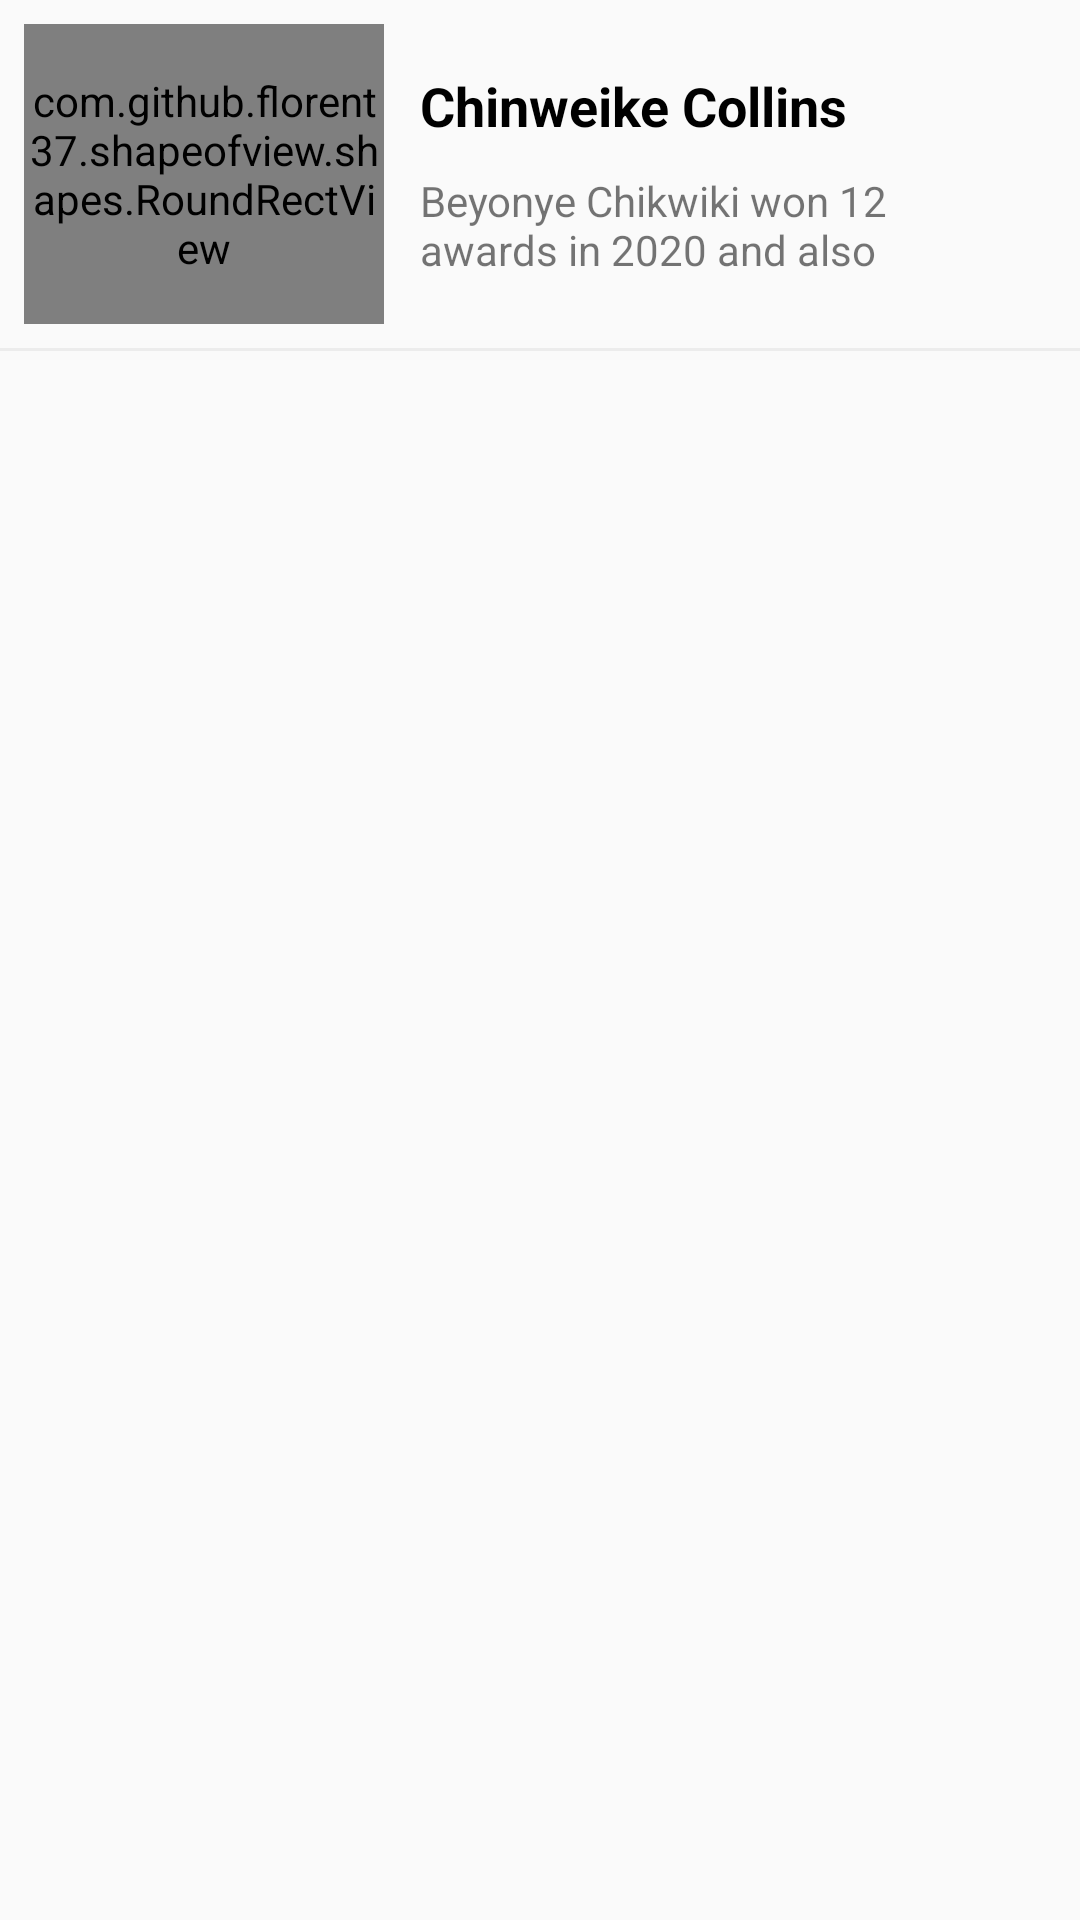

Layout XML and referenced resources for this Android screen:
<!-- AndroidManifest.xml: application theme AppTheme -->
<!-- res/layout/adapter_item_saved_facts.xml -->
<?xml version="1.0" encoding="utf-8"?>
<LinearLayout
    xmlns:android="http://schemas.android.com/apk/res/android"
    xmlns:tools="http://schemas.android.com/tools"
    xmlns:app="http://schemas.android.com/apk/res-auto"
    android:layout_width="match_parent"
    android:layout_height="wrap_content"
    android:orientation="vertical"
    android:id="@+id/savedItemWrapper">
    <LinearLayout
        android:layout_width="match_parent"
        android:layout_height="wrap_content"
        android:orientation="horizontal"
        android:padding="8dp"
        android:gravity="center_vertical">
        <com.github.florent37.shapeofview.shapes.RoundRectView
            android:layout_width="120dp"
            android:layout_height="100dp"
            app:shape_roundRect_bottomLeftRadius="10dp"
            app:shape_roundRect_bottomRightRadius="10dp"
            app:shape_roundRect_topLeftRadius="10dp"
            app:shape_roundRect_topRightRadius="10dp"
            app:shape_roundRect_borderColor="@android:color/black"
            app:shape_roundRect_borderWidth="0dp">
            <ImageView
                android:id="@+id/savedItemImgBg"
                android:layout_width="match_parent"
                android:layout_height="match_parent"
                android:src="@drawable/a_item_bg3"
                tools:ignore="ContentDescription"
                android:adjustViewBounds="true"
                android:scaleType="centerCrop"/>
        </com.github.florent37.shapeofview.shapes.RoundRectView>
        <LinearLayout
            android:layout_width="0dp"
            android:layout_height="wrap_content"
            android:orientation="vertical"
            android:layout_weight="1"
            android:padding="12dp">
            <TextView
                android:id="@+id/savedItemUserName"
                android:layout_width="wrap_content"
                android:layout_height="wrap_content"
                android:text="Chinweike Collins"
                android:textColor="#000"
                android:textStyle="bold"
                android:textSize="18sp"/>
            <TextView
                android:id="@+id/savedItemUserDesc"
                android:layout_width="wrap_content"
                android:layout_height="wrap_content"
                android:text="Beyonye Chikwiki won 12 awards in 2020 and also "
                android:maxLines="2"
                android:ellipsize="end"
                android:layout_marginTop="10dp"/>
        </LinearLayout>

    </LinearLayout>

    <View
        android:layout_width="match_parent"
        android:layout_height="1dp"
        android:background="#ececec"
        android:layout_marginBottom="12dp"/>
</LinearLayout>
<!-- resources referenced by this layout -->
<resources>
  <!-- drawable a_item_bg3: png bitmap (drawable, 13262 bytes) -->
  <style name="AppTheme" parent="Theme.AppCompat.Light.DarkActionBar">
          
          <item name="colorPrimary">@color/colorPrimary</item>
          <item name="colorPrimaryDark">@color/colorPrimaryDark</item>
          <item name="colorAccent">@color/colorAccent</item>
      </style>
  <color name="colorPrimary">#2F80ED</color>
  <color name="colorPrimaryDark">#FFFFFF</color>
  <color name="colorAccent">#03DAC5</color>
</resources>
